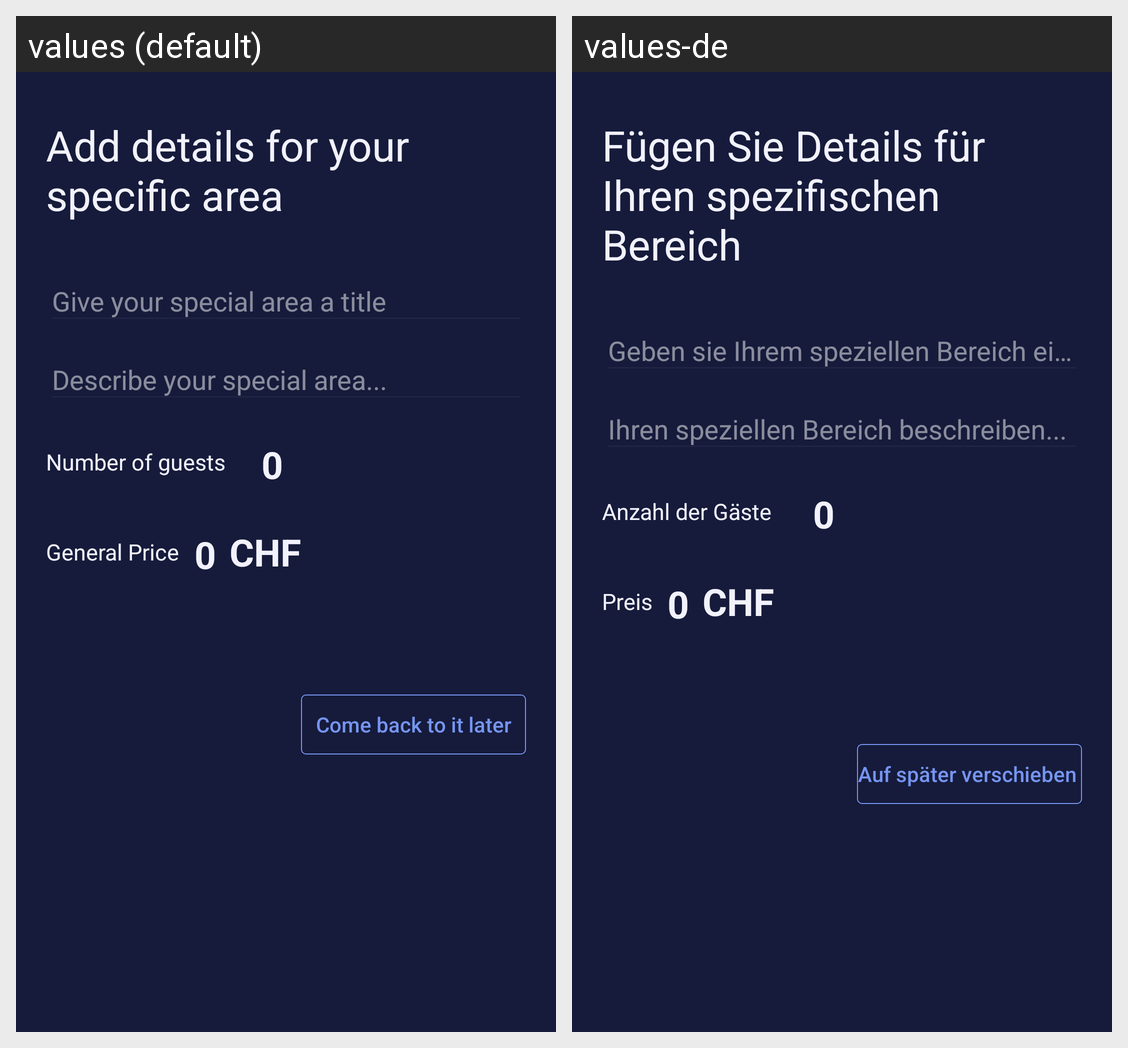

Locale-by-locale string values for the Android screen shown in this grid:
Android screen res/layout/activity_add_set_location_specific_details.xml rendered under 2 locales, left to right: values (default), values-de. Device: Nexus 5 (rendered at 1080×1920; each locale shown at half size, 540×960, under a caption strip naming it); theme AppTheme.
Strings drawn on this screen, with the default value and each locale's value (text and hints the layout hard-codes, and strings that could not be matched under every locale, appear in the picture but are not listed):

add_details_for_your_specific_area
  values: Add details for your specific area
  values-de: Fügen Sie Details für Ihren spezifischen Bereich

number_of_guests
  values: Number of guests
  values-de: Anzahl der Gäste 

general_price
  values: General Price
  values-de: Preis

come_back_to_it_later
  values: Come back to it later
  values-de: Auf später verschieben
